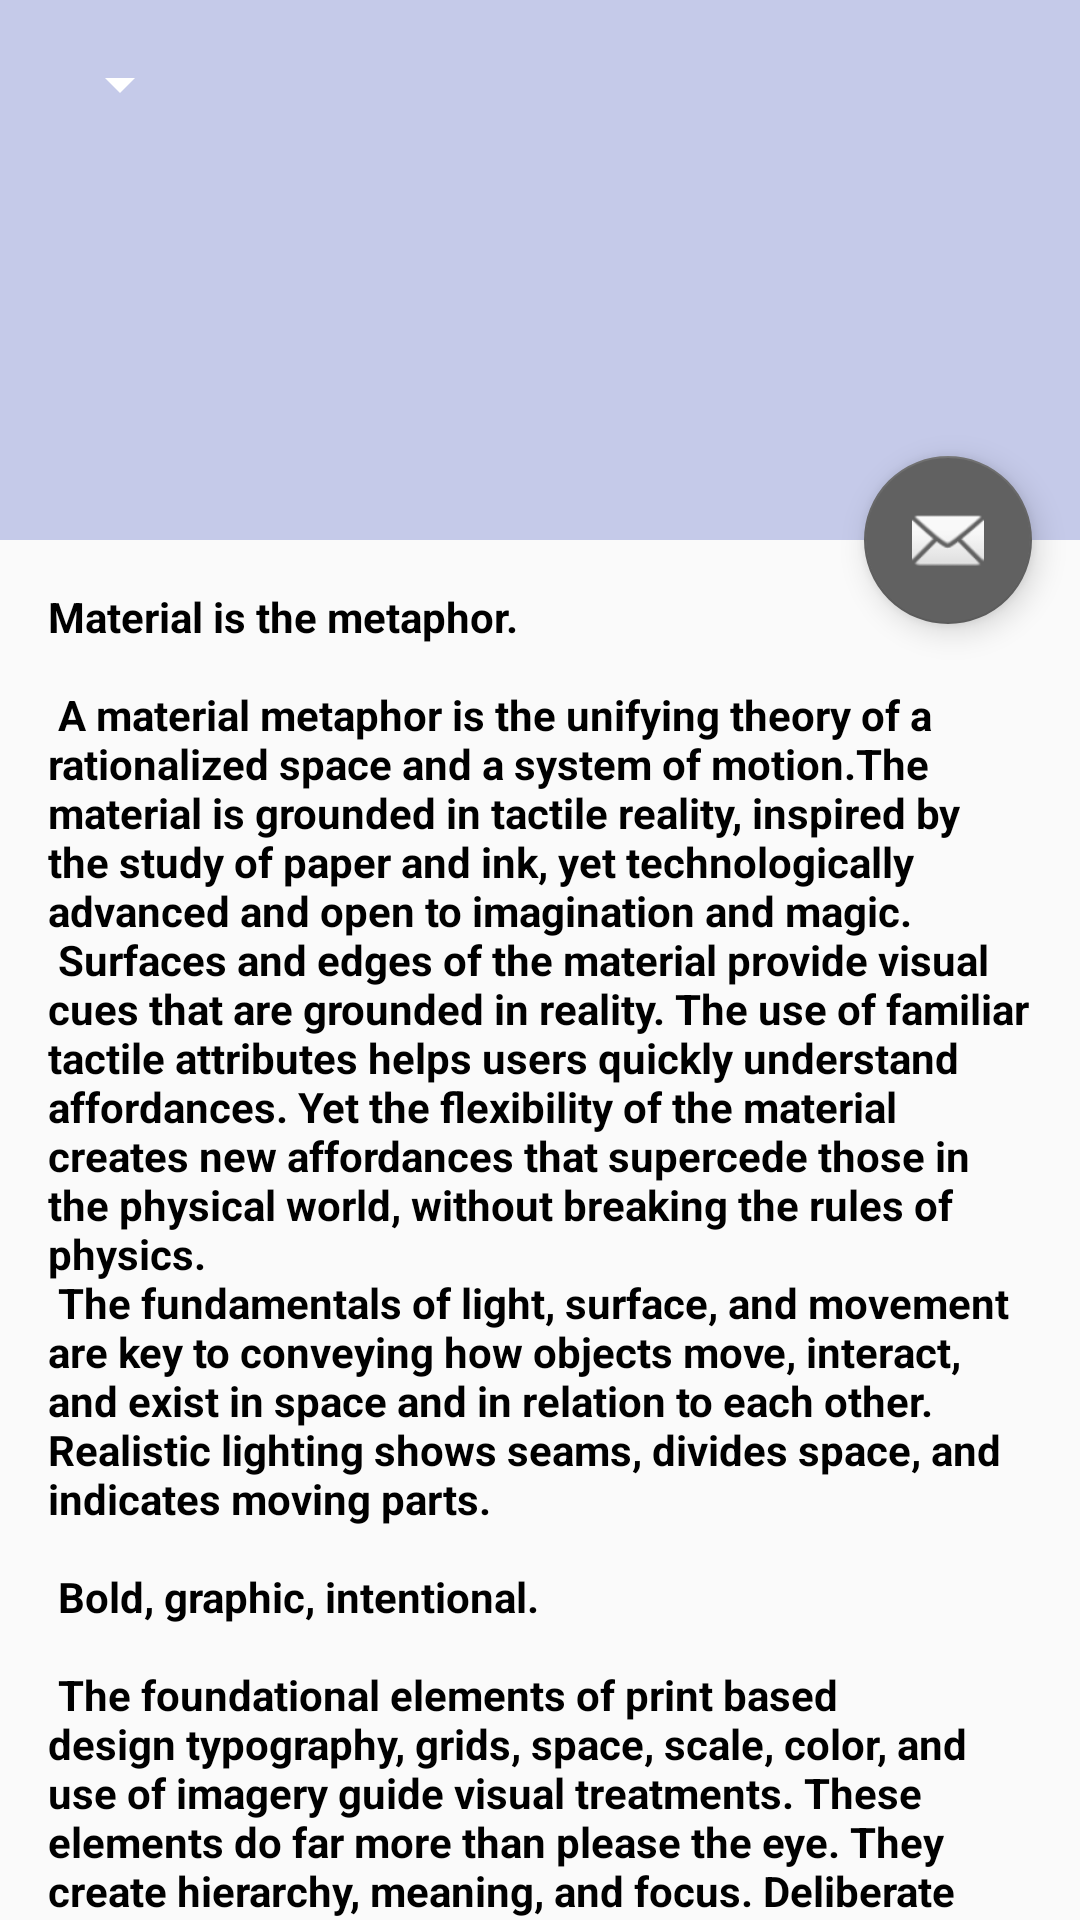

Here is an Android app screen rendered from its layout file. Give the layout XML and the strings, colors and styles it references.
<!-- AndroidManifest.xml: activity theme AppTheme -->
<!-- res/layout/activity_scrolling.xml -->
<?xml version="1.0" encoding="utf-8"?>
<android.support.design.widget.CoordinatorLayout xmlns:android="http://schemas.android.com/apk/res/android"
    xmlns:app="http://schemas.android.com/apk/res-auto"
    xmlns:tools="http://schemas.android.com/tools"
    android:layout_width="match_parent"
    android:layout_height="match_parent"
    android:fitsSystemWindows="true"
    tools:context="com.example.admin.newkommunalka02.ScrollingActivity">

    <android.support.design.widget.AppBarLayout
        android:id="@+id/app_bar"
        android:layout_width="match_parent"
        android:layout_height="@dimen/app_bar_height"
        android:fitsSystemWindows="true"
        android:theme="@style/AppTheme.AppBarOverlay">

        <android.support.design.widget.CollapsingToolbarLayout
            android:id="@+id/toolbar_layout"
            android:layout_width="match_parent"
            android:layout_height="match_parent"
            android:fitsSystemWindows="true"
            app:contentScrim="?attr/colorPrimary"
            app:layout_scrollFlags="scroll|exitUntilCollapsed">

            <android.support.v7.widget.Toolbar
                android:id="@+id/toolbar"
                android:layout_width="match_parent"
                android:layout_height="?attr/actionBarSize"
                app:layout_collapseMode="parallax"
                app:popupTheme="@style/AppTheme.PopupOverlay">
            <Spinner
                android:id="@+id/spinner_nav"
                android:layout_width="wrap_content"
                android:layout_height="wrap_content" />
            </android.support.v7.widget.Toolbar>

        </android.support.design.widget.CollapsingToolbarLayout>
    </android.support.design.widget.AppBarLayout>

    <include layout="@layout/content_scrolling" />

    <android.support.design.widget.FloatingActionButton
        android:id="@+id/fab"
        android:layout_width="wrap_content"
        android:layout_height="wrap_content"
        android:layout_margin="@dimen/fab_margin"
        android:src="@android:drawable/ic_dialog_email"
        app:layout_anchor="@id/app_bar"
        app:layout_anchorGravity="bottom|end" />

</android.support.design.widget.CoordinatorLayout>
<!-- res/layout/content_scrolling.xml (included above) -->
<?xml version="1.0" encoding="utf-8"?>
<android.support.v4.widget.NestedScrollView xmlns:android="http://schemas.android.com/apk/res/android"
    xmlns:app="http://schemas.android.com/apk/res-auto"
    xmlns:tools="http://schemas.android.com/tools"
    android:layout_width="match_parent"
    android:layout_height="match_parent"
    app:layout_behavior="@string/appbar_scrolling_view_behavior"
    tools:context="com.example.admin.newkommunalka02.ScrollingActivity"
    tools:showIn="@layout/activity_scrolling">

    <TextView
        android:layout_width="wrap_content"
        android:layout_height="wrap_content"
        android:layout_margin="@dimen/text_margin"
        android:text="@string/large_text" />

</android.support.v4.widget.NestedScrollView>
<!-- resources referenced by this layout -->
<resources>
  <dimen name="app_bar_height">180dp</dimen>
  <dimen name="fab_margin">16dp</dimen>
  <dimen name="text_margin">16dp</dimen>
  <color name="colorPrimary">#c5cae9</color>
  <color name="colorPrimaryDark">#FF9A02</color>
  <color name="colorAccent">#616161</color>
  <color name="textBlack">#000000</color>
</resources>
